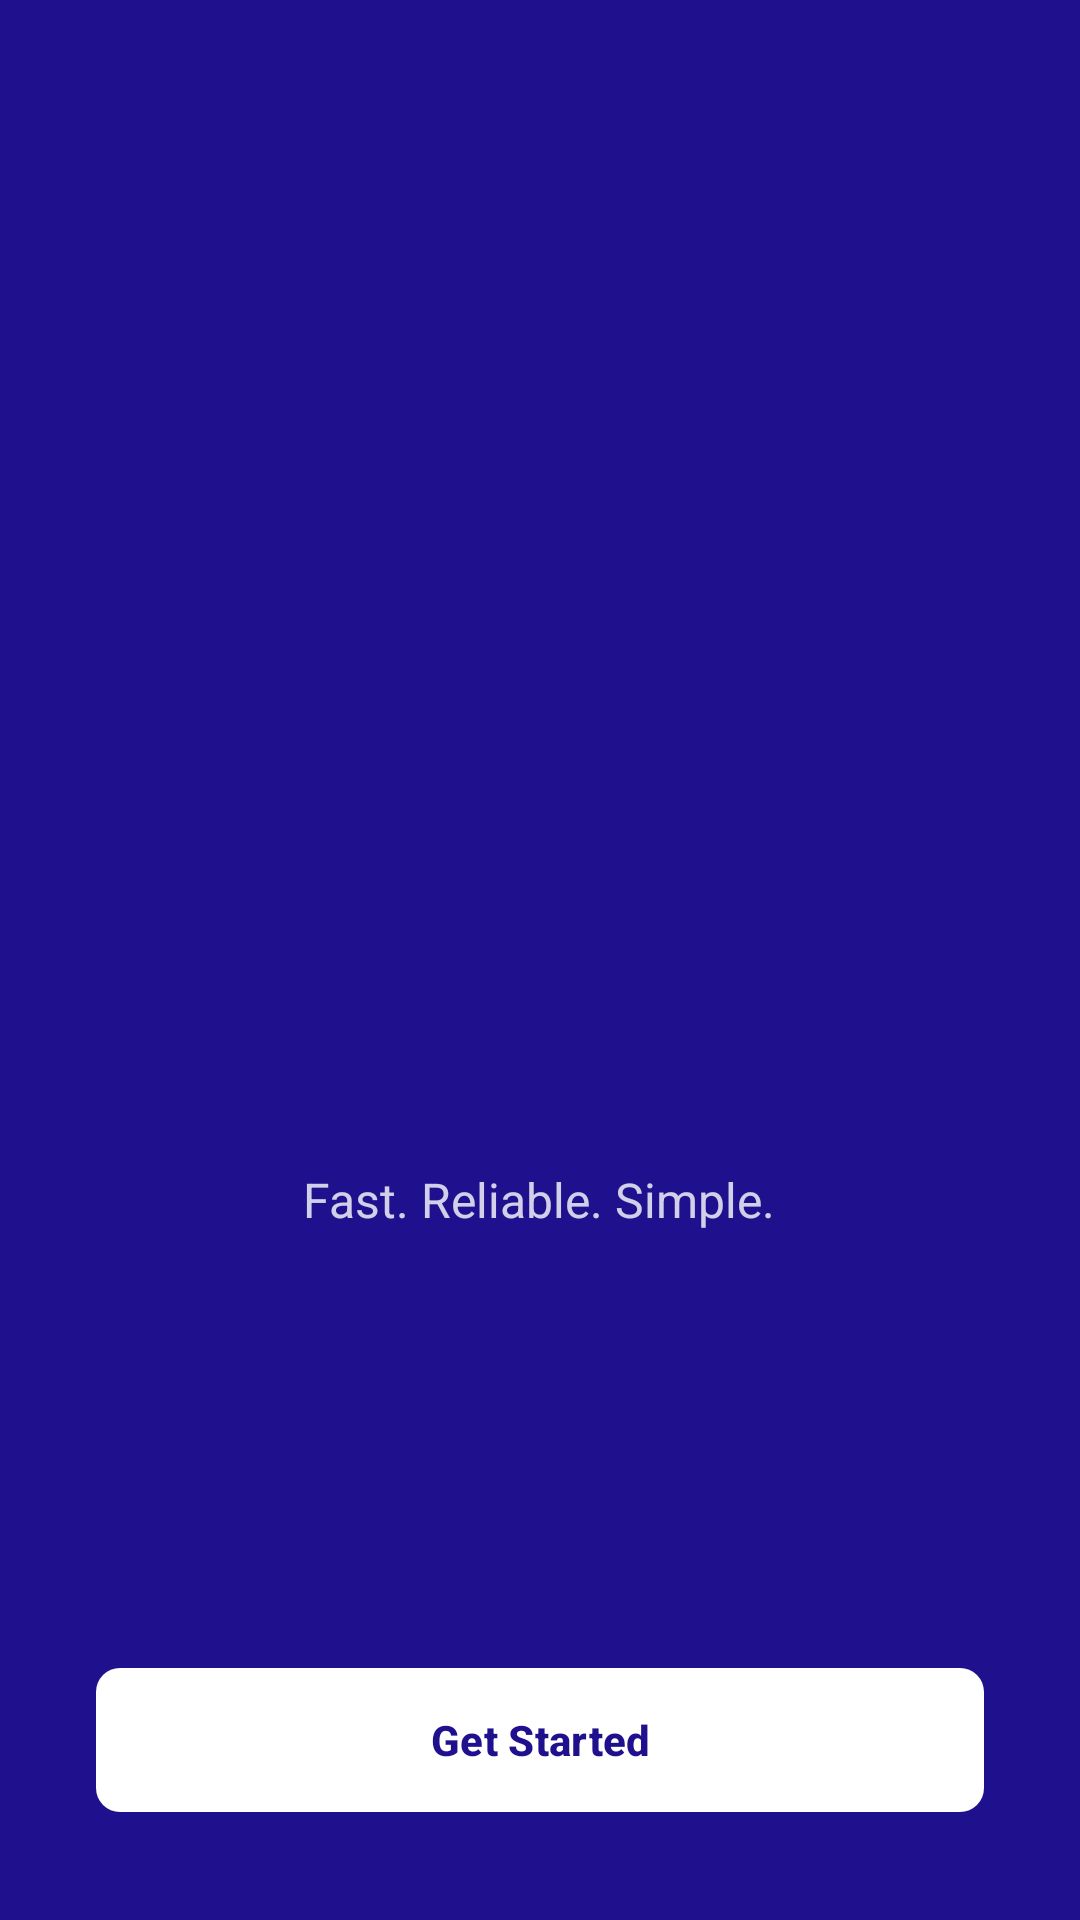

Produce the Android XML layout that renders to this screen, including the resource entries it uses.
<!-- AndroidManifest.xml: application theme Theme.Quick_Drop -->
<!-- res/layout/fragment_welcome.xml -->
<?xml version="1.0" encoding="utf-8"?>
<androidx.constraintlayout.widget.ConstraintLayout xmlns:android="http://schemas.android.com/apk/res/android"
    xmlns:app="http://schemas.android.com/apk/res-auto"
    xmlns:tools="http://schemas.android.com/tools"
    android:layout_width="match_parent"
    android:layout_height="match_parent"
    android:background="@color/vf_primary">

    
    <View
        android:layout_width="300dp"
        android:layout_height="300dp"
        android:background="@drawable/shape_circle_white"
        android:alpha="0.05"
        app:layout_constraintEnd_toEndOf="parent"
        app:layout_constraintTop_toTopOf="parent"
        android:layout_marginTop="-100dp"
        android:layout_marginEnd="-100dp" />

    <androidx.core.widget.NestedScrollView
        android:id="@+id/nestedScrollView"
        android:layout_width="match_parent"
        android:layout_height="0dp"
        android:fillViewport="true"
        android:fitsSystemWindows="true"
        app:layout_constraintBottom_toTopOf="@id/btnGetStarted"
        app:layout_constraintTop_toTopOf="parent">

        <LinearLayout
            android:id="@+id/llContent"
            android:layout_width="match_parent"
            android:layout_height="wrap_content"
            android:gravity="center"
            android:orientation="vertical"
            android:padding="@dimen/stitch_xl"
            android:paddingBottom="24dp">

            <ImageView
                android:id="@+id/ivLogo"
                android:layout_width="wrap_content"
                android:layout_height="240dp"
                android:maxWidth="240dp"
                android:adjustViewBounds="true"
                android:scaleType="centerInside"
                app:srcCompat="@drawable/ic_app_logo_final" />

            <TextView
                style="@style/Stitch.Typography.HeadlineLarge"
                android:layout_width="wrap_content"
                android:layout_height="wrap_content"
                android:layout_marginTop="@dimen/stitch_lg"
                android:text="QuickDrop"
                android:textColor="@color/white"
                android:visibility="gone" />

            <TextView
                style="@style/Stitch.Typography.BodyLarge"
                android:layout_width="wrap_content"
                android:layout_height="wrap_content"
                android:layout_marginTop="@dimen/stitch_sm"
                android:text="Fast. Reliable. Simple."
                android:textColor="@color/white"
                android:alpha="0.8" />

        </LinearLayout>
    </androidx.core.widget.NestedScrollView>

    <com.google.android.material.button.MaterialButton
        android:id="@+id/btnGetStarted"
        style="@style/Stitch.Button.Primary"
        android:layout_width="match_parent"
        android:layout_margin="@dimen/stitch_xl"
        android:text="Get Started"
        android:textColor="@color/vf_primary"
        app:backgroundTint="@color/white"
        app:layout_constraintBottom_toBottomOf="parent" />

</androidx.constraintlayout.widget.ConstraintLayout>
<!-- resources referenced by this layout -->
<resources>
  <color name="vf_primary">#1f108e</color>
  <color name="white">#ffffff</color>
  <dimen name="stitch_lg">24dp</dimen>
  <dimen name="stitch_sm">8dp</dimen>
  <dimen name="stitch_xl">32dp</dimen>
  <style name="Stitch.Button.Primary" parent="Widget.Material3.Button">
          <item name="android:layout_height">56dp</item>
          <item name="backgroundTint">@color/vf_primary</item>
          <item name="android:textColor">@color/vf_on_primary</item>
          <item name="cornerRadius">@dimen/stitch_rounded_default</item>
          <item name="android:textAllCaps">false</item>
          <item name="android:textStyle">bold</item>
      </style>
  <style name="Stitch.Typography.BodyLarge">
          <item name="android:textSize">16sp</item>
          <item name="android:textColor">#222222</item>
          <item name="android:textColorHint">#777777</item>
      </style>
  <style name="Stitch.Typography.HeadlineLarge">
          <item name="android:textSize">32sp</item>
          <item name="android:textStyle">bold</item>
          <item name="android:textColor">@color/vf_on_background</item>
      </style>
  <style name="Theme.Quick_Drop" parent="Base.Theme.Quick_Drop" />
  <color name="vf_on_primary">#ffffff</color>
  <dimen name="stitch_rounded_default">8dp</dimen>
  <color name="vf_on_background">#0b1c30</color>
  <color name="vf_primary_container">#3730a3</color>
  <color name="vf_on_primary_container">#a9a7ff</color>
  <color name="vf_secondary">#006c49</color>
  <color name="vf_on_secondary">#ffffff</color>
  <color name="vf_secondary_container">#6cf8bb</color>
  <color name="vf_on_secondary_container">#00714d</color>
  <color name="vf_tertiary">#422700</color>
  <color name="vf_on_tertiary">#ffffff</color>
  <color name="vf_tertiary_container">#603b00</color>
  <color name="vf_on_tertiary_container">#f49d09</color>
  <color name="vf_background">#f8f9ff</color>
  <color name="vf_surface">#f8f9ff</color>
  <color name="vf_on_surface">#0b1c30</color>
  <color name="vf_surface_variant">#d3e4fe</color>
  <color name="vf_on_surface_variant">#464553</color>
  <color name="vf_outline">#777584</color>
  <color name="vf_error">#ba1a1a</color>
  <color name="vf_on_error">#ffffff</color>
  <style name="Widget.QuickDrop.EditText" parent="Widget.AppCompat.EditText">
          <item name="android:textColor">#222222</item>
          <item name="android:textColorHint">#777777</item>
      </style>
</resources>
